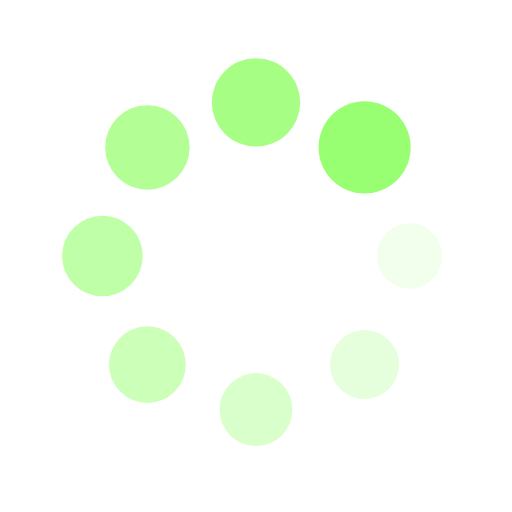
t = 0.00 s
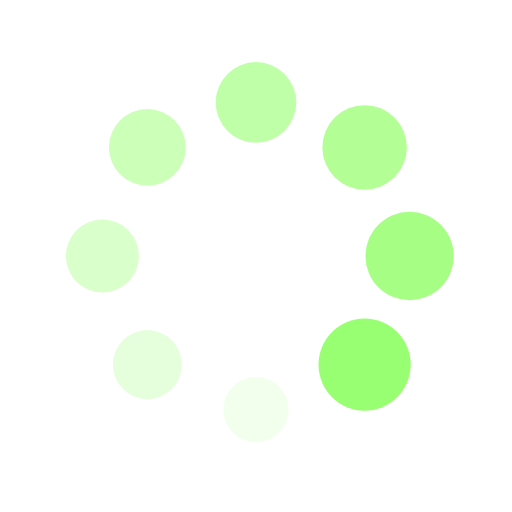
t = 0.25 s
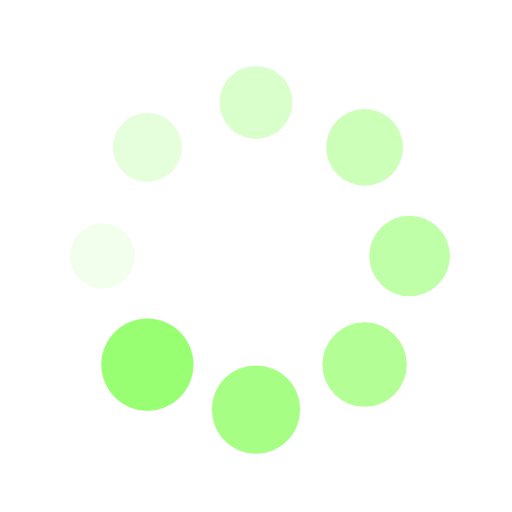
t = 0.50 s
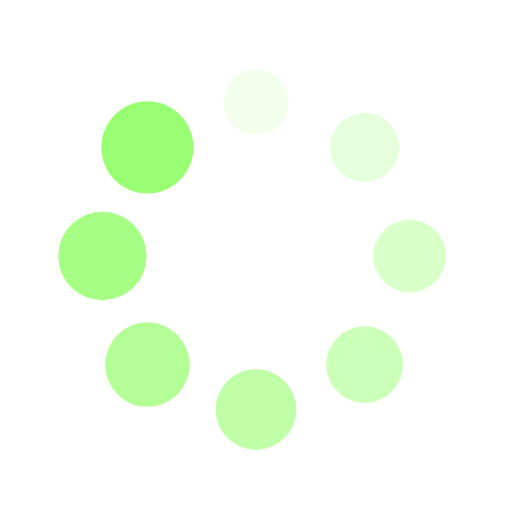
t = 0.75 s

The animated SVG that drew these frames (rendered in a browser with its animation timeline set to each time). Animation: 16 SMIL elements (animate=8,animateTransform=8); one cycle of 1.00 s, repeats indefinitely.

<?xml version="1.0" encoding="utf-8"?>
<svg xmlns="http://www.w3.org/2000/svg" xmlns:xlink="http://www.w3.org/1999/xlink" style="margin: auto; background: rgb(255, 255, 255); display: block; shape-rendering: auto;" width="200px" height="200px" viewBox="0 0 100 100" preserveAspectRatio="xMidYMid">
<g transform="translate(80,50)">
<g transform="rotate(0)">
<circle cx="0" cy="0" r="6" fill="#99ff72" fill-opacity="1">
  <animateTransform attributeName="transform" type="scale" begin="-0.875s" values="1.5 1.5;1 1" keyTimes="0;1" dur="1s" repeatCount="indefinite"></animateTransform>
  <animate attributeName="fill-opacity" keyTimes="0;1" dur="1s" repeatCount="indefinite" values="1;0" begin="-0.875s"></animate>
</circle>
</g>
</g><g transform="translate(71.21320343559643,71.21320343559643)">
<g transform="rotate(45)">
<circle cx="0" cy="0" r="6" fill="#99ff72" fill-opacity="0.875">
  <animateTransform attributeName="transform" type="scale" begin="-0.75s" values="1.5 1.5;1 1" keyTimes="0;1" dur="1s" repeatCount="indefinite"></animateTransform>
  <animate attributeName="fill-opacity" keyTimes="0;1" dur="1s" repeatCount="indefinite" values="1;0" begin="-0.75s"></animate>
</circle>
</g>
</g><g transform="translate(50,80)">
<g transform="rotate(90)">
<circle cx="0" cy="0" r="6" fill="#99ff72" fill-opacity="0.75">
  <animateTransform attributeName="transform" type="scale" begin="-0.625s" values="1.5 1.5;1 1" keyTimes="0;1" dur="1s" repeatCount="indefinite"></animateTransform>
  <animate attributeName="fill-opacity" keyTimes="0;1" dur="1s" repeatCount="indefinite" values="1;0" begin="-0.625s"></animate>
</circle>
</g>
</g><g transform="translate(28.786796564403577,71.21320343559643)">
<g transform="rotate(135)">
<circle cx="0" cy="0" r="6" fill="#99ff72" fill-opacity="0.625">
  <animateTransform attributeName="transform" type="scale" begin="-0.5s" values="1.5 1.5;1 1" keyTimes="0;1" dur="1s" repeatCount="indefinite"></animateTransform>
  <animate attributeName="fill-opacity" keyTimes="0;1" dur="1s" repeatCount="indefinite" values="1;0" begin="-0.5s"></animate>
</circle>
</g>
</g><g transform="translate(20,50.00000000000001)">
<g transform="rotate(180)">
<circle cx="0" cy="0" r="6" fill="#99ff72" fill-opacity="0.5">
  <animateTransform attributeName="transform" type="scale" begin="-0.375s" values="1.5 1.5;1 1" keyTimes="0;1" dur="1s" repeatCount="indefinite"></animateTransform>
  <animate attributeName="fill-opacity" keyTimes="0;1" dur="1s" repeatCount="indefinite" values="1;0" begin="-0.375s"></animate>
</circle>
</g>
</g><g transform="translate(28.78679656440357,28.786796564403577)">
<g transform="rotate(225)">
<circle cx="0" cy="0" r="6" fill="#99ff72" fill-opacity="0.375">
  <animateTransform attributeName="transform" type="scale" begin="-0.25s" values="1.5 1.5;1 1" keyTimes="0;1" dur="1s" repeatCount="indefinite"></animateTransform>
  <animate attributeName="fill-opacity" keyTimes="0;1" dur="1s" repeatCount="indefinite" values="1;0" begin="-0.25s"></animate>
</circle>
</g>
</g><g transform="translate(49.99999999999999,20)">
<g transform="rotate(270)">
<circle cx="0" cy="0" r="6" fill="#99ff72" fill-opacity="0.25">
  <animateTransform attributeName="transform" type="scale" begin="-0.125s" values="1.5 1.5;1 1" keyTimes="0;1" dur="1s" repeatCount="indefinite"></animateTransform>
  <animate attributeName="fill-opacity" keyTimes="0;1" dur="1s" repeatCount="indefinite" values="1;0" begin="-0.125s"></animate>
</circle>
</g>
</g><g transform="translate(71.21320343559643,28.78679656440357)">
<g transform="rotate(315)">
<circle cx="0" cy="0" r="6" fill="#99ff72" fill-opacity="0.125">
  <animateTransform attributeName="transform" type="scale" begin="0s" values="1.5 1.5;1 1" keyTimes="0;1" dur="1s" repeatCount="indefinite"></animateTransform>
  <animate attributeName="fill-opacity" keyTimes="0;1" dur="1s" repeatCount="indefinite" values="1;0" begin="0s"></animate>
</circle>
</g>
</g>
<!-- [ldio] generated by https://loading.io/ --></svg>